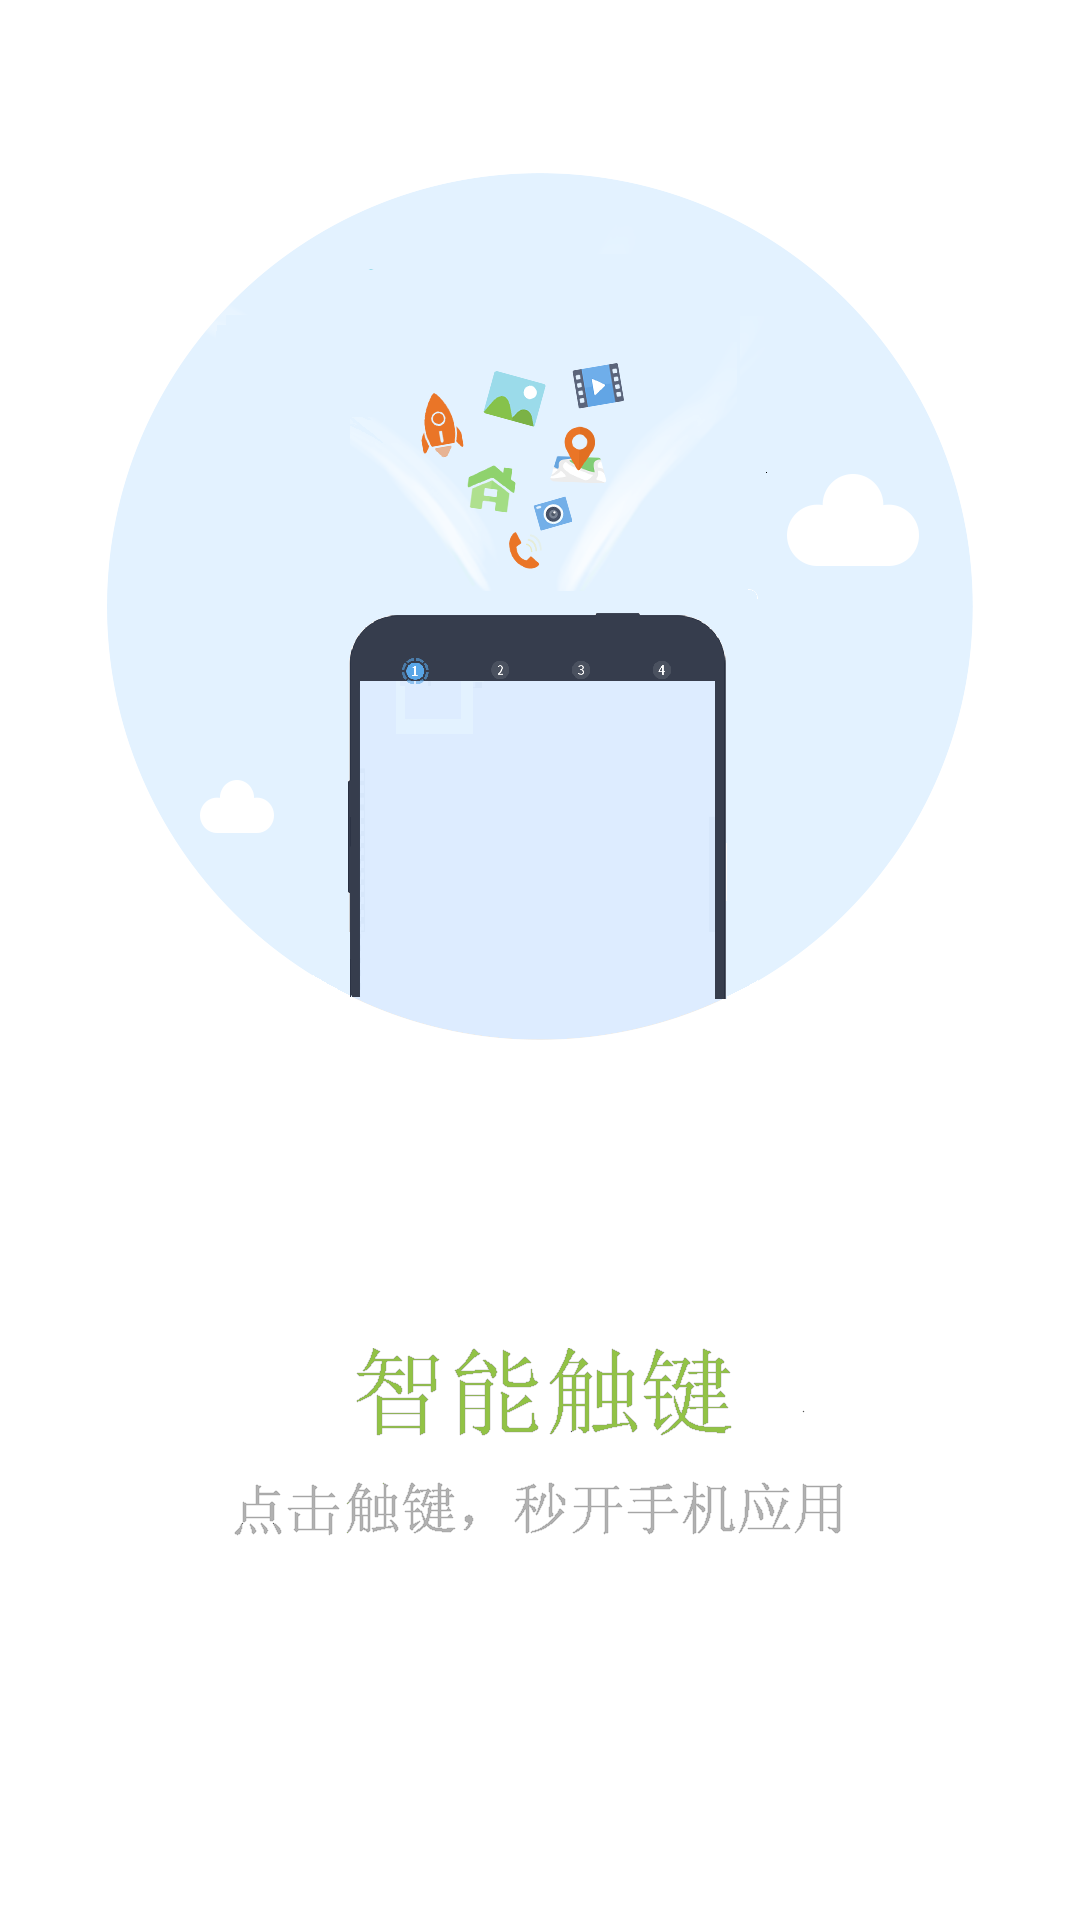

Layout XML and referenced resources for this Android screen:
<!-- AndroidManifest.xml: application theme AppTheme -->
<!-- res/layout/smartkey_page1.xml -->
<?xml version="1.0" encoding="utf-8"?>

<LinearLayout xmlns:android="http://schemas.android.com/apk/res/android"
    android:layout_width="match_parent"
    android:layout_height="match_parent"
    android:background="@color/COLOR_WHITE"
    android:orientation="vertical" >

    <ImageView
        android:id="@+id/imgvPage1"
        android:layout_width="match_parent"
        android:layout_height="match_parent"
        android:layout_weight="3.0"
        android:contentDescription="@string/STR_EMPTY"
        android:scaleType="centerInside"
        android:src="@drawable/smartkey_page_1" />

    <ImageView
        android:id="@+id/imgvPageDesc1"
        android:layout_width="match_parent"
        android:layout_height="match_parent"
        android:layout_weight="6.0"
        android:contentDescription="@string/STR_EMPTY"
        android:scaleType="centerInside"
        android:src="@drawable/smartkey_page_desc_1" />

    <Button
        android:layout_width="wrap_content"
        android:layout_height="wrap_content"
        android:layout_gravity="center"
        android:layout_marginBottom="10.0dip"
        android:layout_marginTop="10.0dip"
        android:layout_weight="0.0"
        android:visibility="invisible" />

</LinearLayout>
<!-- resources referenced by this layout -->
<resources>
  <color name="COLOR_WHITE">#ffffffff</color>
  <!-- drawable smartkey_page_1: png bitmap (drawable-480dpi, 62192 bytes) -->
  <!-- drawable smartkey_page_desc_1: png bitmap (drawable-480dpi, 13337 bytes) -->
  <string name="STR_EMPTY" />
  <style name="AppTheme" parent="AppBaseTheme">
          
          <item name="android:windowNoTitle">true</item>
      </style>
  <style name="AppBaseTheme" parent="android:Theme.Light">
          
      </style>
</resources>
